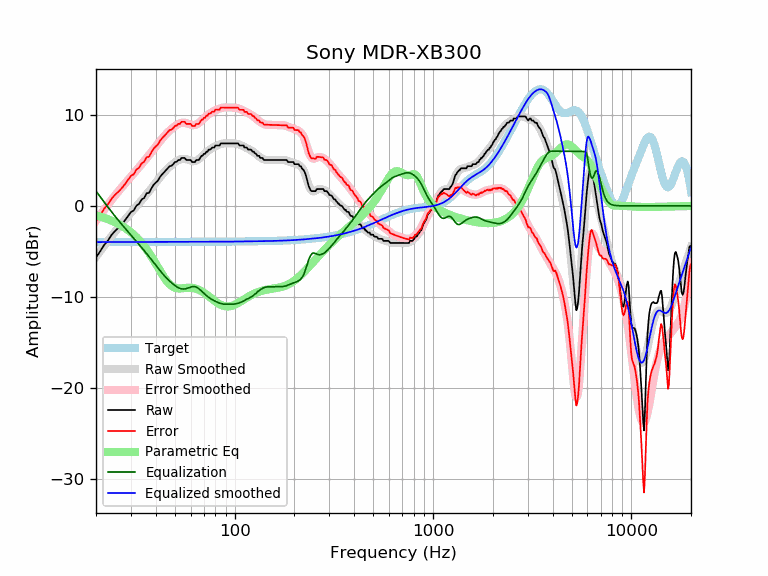

Data behind this chart, as committed beside it:
frequency, raw, error, smoothed, error_smoothed, equalization, parametric_eq, equalized_raw, equalized_smoothed, target
20, -5.67, -1.69, -5.60, -1.62, 1.62, -1.06, -4.06, -3.98, -3.98
21, -4.99, -1.01, -4.98, -1.00, 1.00, -1.18, -3.99, -3.98, -3.98
22, -4.29, -0.31, -4.39, -0.41, 0.41, -1.32, -3.88, -3.98, -3.98
23, -3.80, 0.18, -3.83, 0.15, -0.15, -1.47, -3.95, -3.98, -3.98
24, -3.17, 0.81, -3.30, 0.68, -0.68, -1.63, -3.84, -3.98, -3.98
25, -2.75, 1.23, -2.81, 1.16, -1.16, -1.81, -3.91, -3.98, -3.98
26, -2.40, 1.58, -2.36, 1.62, -1.62, -2.00, -4.02, -3.98, -3.98
27, -2.03, 1.95, -1.93, 2.05, -2.05, -2.20, -4.08, -3.98, -3.98
28, -1.59, 2.39, -1.52, 2.45, -2.45, -2.42, -4.04, -3.98, -3.98
29, -1.11, 2.86, -1.14, 2.84, -2.84, -2.65, -3.95, -3.97, -3.97
30, -0.68, 3.29, -0.76, 3.21, -3.21, -2.90, -3.89, -3.97, -3.97
31, -0.50, 3.47, -0.40, 3.57, -3.57, -3.17, -4.07, -3.97, -3.97
32, 0.02, 4.00, -0.05, 3.92, -3.92, -3.46, -3.89, -3.97, -3.97
33, 0.23, 4.20, 0.29, 4.26, -4.26, -3.76, -4.03, -3.97, -3.97
34, 0.71, 4.68, 0.62, 4.59, -4.59, -4.09, -3.89, -3.97, -3.97
35, 0.87, 4.84, 0.95, 4.92, -4.92, -4.43, -4.05, -3.97, -3.97
36, 1.38, 5.35, 1.28, 5.25, -5.25, -4.79, -3.86, -3.97, -3.97
37, 1.42, 5.39, 1.60, 5.57, -5.57, -5.16, -4.15, -3.97, -3.97
38, 1.90, 5.87, 1.92, 5.89, -5.89, -5.55, -3.99, -3.97, -3.97
39, 2.30, 6.27, 2.23, 6.20, -6.20, -5.95, -3.90, -3.97, -3.97
40, 2.56, 6.53, 2.54, 6.51, -6.51, -6.35, -3.95, -3.97, -3.97
41, 2.76, 6.73, 2.84, 6.81, -6.81, -6.74, -4.05, -3.97, -3.97
42, 3.16, 7.13, 3.13, 7.10, -7.10, -7.13, -3.94, -3.97, -3.97
43, 3.44, 7.41, 3.40, 7.37, -7.37, -7.49, -3.93, -3.97, -3.97
44, 3.67, 7.64, 3.66, 7.63, -7.63, -7.83, -3.96, -3.97, -3.97
45, 3.90, 7.87, 3.89, 7.86, -7.86, -8.14, -3.96, -3.97, -3.97
46, 4.13, 8.10, 4.10, 8.07, -8.07, -8.40, -3.95, -3.97, -3.97
47, 4.36, 8.33, 4.30, 8.27, -8.27, -8.61, -3.91, -3.97, -3.97
48, 4.40, 8.37, 4.48, 8.45, -8.45, -8.78, -4.05, -3.97, -3.97
49, 4.58, 8.55, 4.64, 8.61, -8.61, -8.91, -4.03, -3.97, -3.97
50, 4.81, 8.78, 4.79, 8.76, -8.76, -9.00, -3.94, -3.97, -3.97
51, 4.86, 8.83, 4.91, 8.88, -8.88, -9.05, -4.03, -3.97, -3.97
52, 5.04, 9.01, 5.02, 8.99, -8.99, -9.07, -3.95, -3.97, -3.97
53, 5.04, 9.01, 5.10, 9.07, -9.07, -9.07, -4.03, -3.97, -3.97
54, 5.27, 9.24, 5.15, 9.12, -9.12, -9.06, -3.85, -3.97, -3.97
55, 5.27, 9.24, 5.17, 9.14, -9.14, -9.05, -3.87, -3.97, -3.97
56, 5.27, 9.24, 5.16, 9.13, -9.13, -9.03, -3.86, -3.97, -3.97
57, 5.04, 9.01, 5.12, 9.09, -9.09, -9.01, -4.05, -3.97, -3.97
58, 5.04, 9.01, 5.07, 9.04, -9.04, -9.00, -4.00, -3.97, -3.97
59, 5.04, 9.01, 5.01, 8.98, -8.98, -9.00, -3.94, -3.97, -3.97
60, 5.04, 9.01, 4.96, 8.92, -8.92, -9.00, -3.89, -3.97, -3.97
61, 4.81, 8.78, 4.92, 8.89, -8.89, -9.01, -4.07, -3.97, -3.97
62, 4.81, 8.78, 4.90, 8.87, -8.87, -9.04, -4.06, -3.97, -3.97
63, 4.81, 8.78, 4.92, 8.88, -8.88, -9.07, -4.07, -3.97, -3.97
64, 5.04, 9.00, 4.97, 8.93, -8.93, -9.12, -3.89, -3.96, -3.96
65, 5.04, 9.00, 5.04, 9.01, -9.01, -9.17, -3.97, -3.96, -3.96
66, 5.04, 9.00, 5.14, 9.11, -9.11, -9.23, -4.07, -3.96, -3.96
67, 5.27, 9.23, 5.26, 9.22, -9.22, -9.30, -3.96, -3.96, -3.96
68, 5.49, 9.46, 5.39, 9.35, -9.35, -9.38, -3.86, -3.96, -3.96
69, 5.52, 9.48, 5.52, 9.48, -9.48, -9.46, -3.96, -3.96, -3.96
70, 5.72, 9.68, 5.66, 9.62, -9.62, -9.55, -3.89, -3.96, -3.96
71, 5.72, 9.68, 5.78, 9.74, -9.74, -9.64, -4.02, -3.96, -3.96
72, 5.95, 9.91, 5.90, 9.86, -9.86, -9.74, -3.91, -3.96, -3.96
73, 5.95, 9.91, 6.01, 9.96, -9.96, -9.83, -4.01, -3.96, -3.96
74, 6.18, 10.13, 6.11, 10.06, -10.06, -9.93, -3.88, -3.96, -3.96
75, 6.18, 10.13, 6.20, 10.15, -10.15, -10.03, -3.97, -3.95, -3.95
76, 6.24, 10.20, 6.28, 10.23, -10.23, -10.13, -3.99, -3.95, -3.95
77, 6.41, 10.36, 6.35, 10.31, -10.31, -10.23, -3.90, -3.95, -3.95
78, 6.41, 10.36, 6.42, 10.37, -10.37, -10.33, -3.97, -3.95, -3.95
79, 6.41, 10.36, 6.49, 10.44, -10.44, -10.42, -4.03, -3.95, -3.95
... 553 more rows
